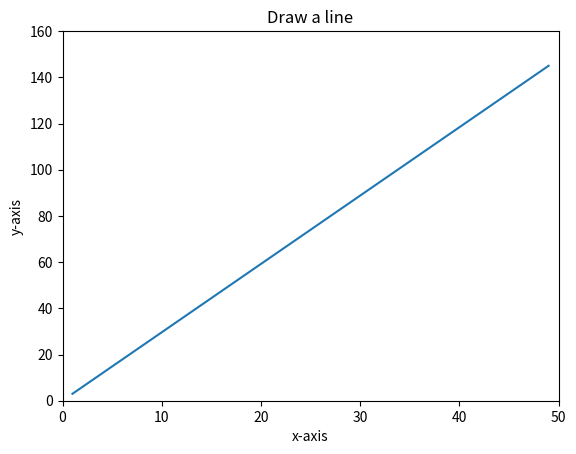

This chart was generated by the following Python code:
import matplotlib.pyplot as plt

plt.plot([1, 49], [3, 145])
plt.title("Draw a line")
plt.xlabel("x-axis")
plt.ylabel("y-axis")
plt.xlim(0, 50)
plt.ylim(0, 160)
plt.show()
